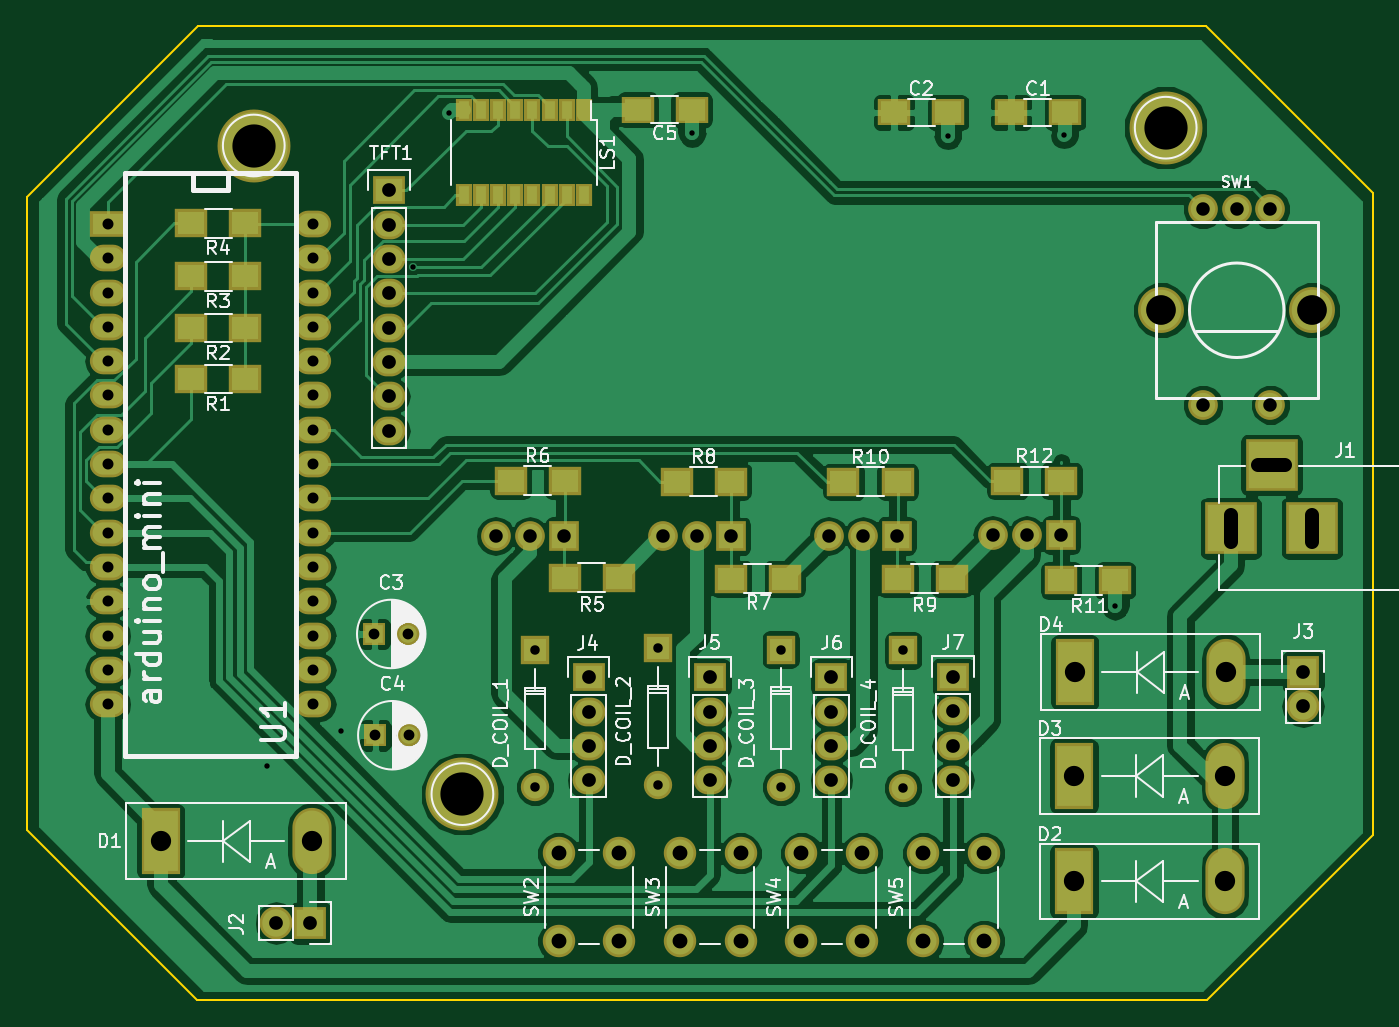
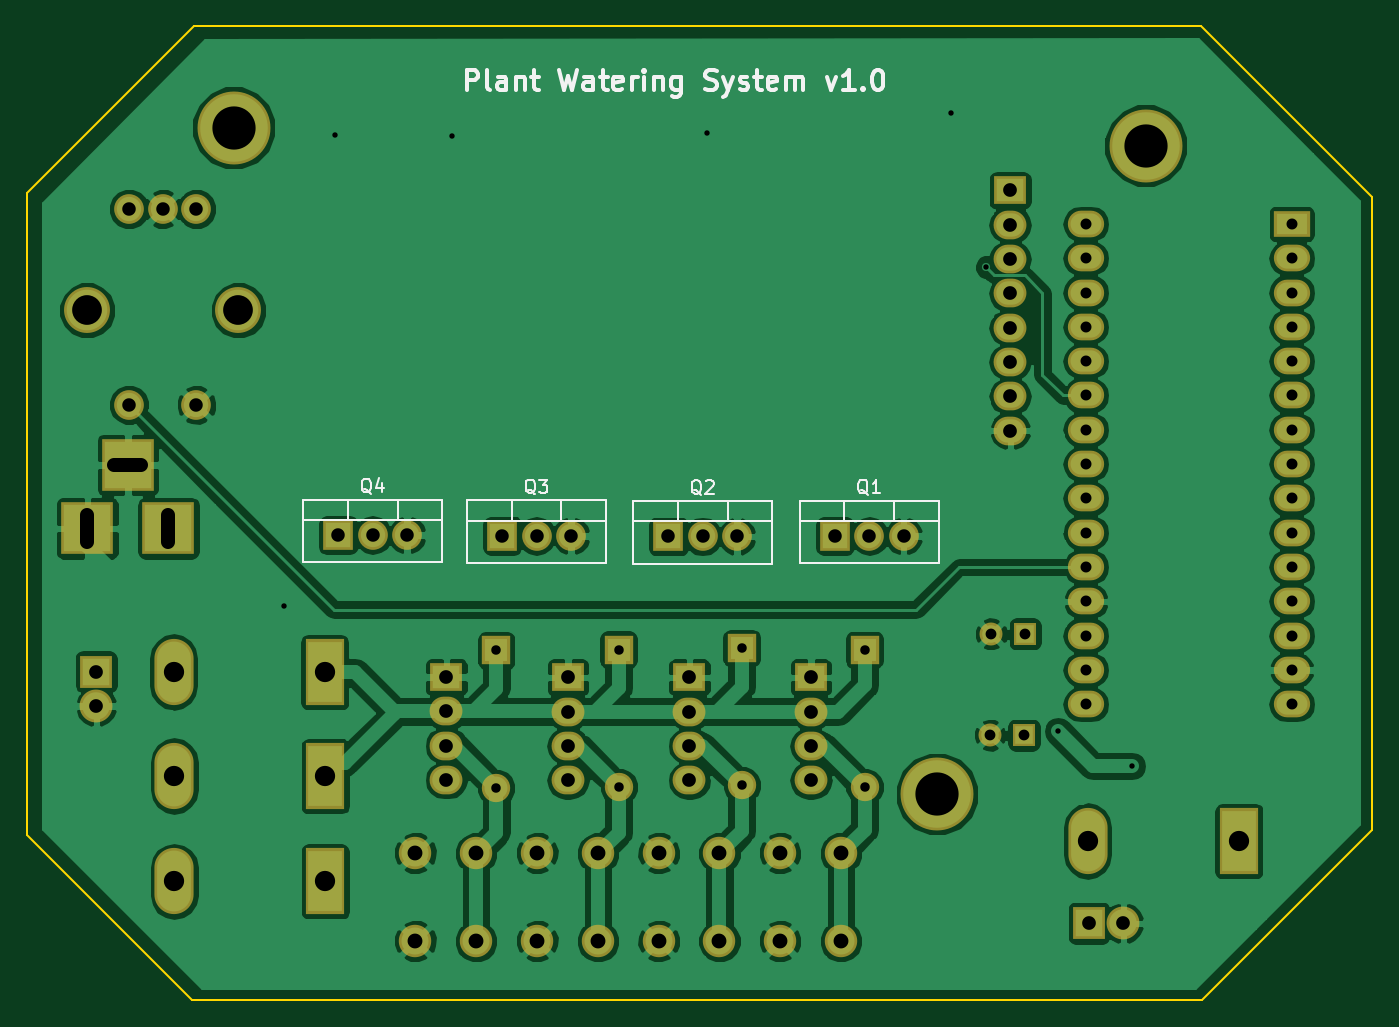
Circuit board: 8 layer files. Board 99.6 x 72.1 mm.
- bottom_copper: WateringSystem-B.Cu.gbl (129470 bytes)
- bottom_mask: WateringSystem-B.Mask.gbs (3999 bytes)
- bottom_silk: WateringSystem-B.SilkS.gbo (11097 bytes)
- outline: WateringSystem-Edge.Cuts.gm1 (689 bytes)
- top_copper: WateringSystem-F.Cu.gtl (109279 bytes)
- top_mask: WateringSystem-F.Mask.gts (5243 bytes)
- top_silk: WateringSystem-F.SilkS.gto (47676 bytes)
- drill: WateringSystem.drl (2152 bytes)

=== bottom_copper: WateringSystem-B.Cu.gbl (129470 bytes, source omitted) ===
=== bottom_mask: WateringSystem-B.Mask.gbs ===
G04 #@! TF.FileFunction,Soldermask,Bot*
%FSLAX46Y46*%
G04 Gerber Fmt 4.6, Leading zero omitted, Abs format (unit mm)*
G04 Created by KiCad (PCBNEW 4.0.7) date 05/21/18 20:26:36*
%MOMM*%
%LPD*%
G01*
G04 APERTURE LIST*
%ADD10C,0.100000*%
%ADD11C,5.400000*%
%ADD12R,2.686000X1.974800*%
%ADD13O,2.686000X1.974800*%
%ADD14R,2.432000X2.127200*%
%ADD15O,2.432000X2.127200*%
%ADD16R,1.700000X1.700000*%
%ADD17C,1.700000*%
%ADD18R,2.899360X4.900880*%
%ADD19O,2.899360X4.900880*%
%ADD20C,2.099260*%
%ADD21R,2.099260X2.099260*%
%ADD22R,3.900000X3.900000*%
%ADD23R,2.432000X2.432000*%
%ADD24O,2.432000X2.432000*%
%ADD25R,2.200000X2.200000*%
%ADD26O,2.200000X2.200000*%
%ADD27C,2.200000*%
%ADD28C,3.400000*%
%ADD29C,2.400000*%
G04 APERTURE END LIST*
D10*
D11*
X131560000Y-83290000D03*
X79480000Y-132640000D03*
D12*
X53210000Y-90420000D03*
D13*
X53210000Y-92960000D03*
X53210000Y-95500000D03*
X53210000Y-98040000D03*
X53210000Y-100580000D03*
X53210000Y-103120000D03*
X53210000Y-105660000D03*
X53210000Y-108200000D03*
X53210000Y-110740000D03*
X53210000Y-113280000D03*
X53210000Y-115820000D03*
X53210000Y-118360000D03*
X53210000Y-120900000D03*
X53210000Y-123440000D03*
X53210000Y-125980000D03*
X68450000Y-125980000D03*
X68450000Y-123440000D03*
X68450000Y-120900000D03*
X68450000Y-118360000D03*
X68450000Y-115820000D03*
X68450000Y-113280000D03*
X68450000Y-110740000D03*
X68450000Y-108200000D03*
X68450000Y-105660000D03*
X68450000Y-103120000D03*
X68450000Y-100580000D03*
X68450000Y-98040000D03*
X68450000Y-95500000D03*
X68450000Y-92960000D03*
X68450000Y-90420000D03*
D14*
X74060000Y-87940000D03*
D15*
X74060000Y-90480000D03*
X74060000Y-93020000D03*
X74060000Y-95560000D03*
X74060000Y-98100000D03*
X74060000Y-100640000D03*
X74060000Y-103180000D03*
X74060000Y-105720000D03*
D16*
X72960000Y-120780000D03*
D17*
X75460000Y-120780000D03*
D16*
X73040000Y-128280000D03*
D17*
X75540000Y-128280000D03*
D18*
X57144000Y-136120000D03*
D19*
X68320000Y-136120000D03*
D18*
X124774920Y-139100000D03*
D19*
X135950920Y-139100000D03*
D18*
X124774920Y-131300000D03*
D19*
X135950920Y-131300000D03*
D18*
X124834920Y-123610000D03*
D19*
X136010920Y-123610000D03*
D20*
X84850000Y-132120000D03*
D21*
X84850000Y-121960000D03*
D20*
X93950000Y-131990000D03*
D21*
X93950000Y-121830000D03*
D20*
X103060000Y-132100000D03*
D21*
X103060000Y-121940000D03*
D20*
X112120000Y-132160000D03*
D21*
X112120000Y-122000000D03*
D22*
X136400000Y-112960000D03*
X142400000Y-112960000D03*
X139400000Y-108260000D03*
D23*
X68220000Y-142200000D03*
D24*
X65680000Y-142200000D03*
D23*
X141740000Y-123590000D03*
D24*
X141740000Y-126130000D03*
D14*
X88820000Y-124000000D03*
D15*
X88820000Y-126540000D03*
X88820000Y-129080000D03*
X88820000Y-131620000D03*
D14*
X97820000Y-124000000D03*
D15*
X97820000Y-126540000D03*
X97820000Y-129080000D03*
X97820000Y-131620000D03*
D14*
X106810000Y-124000000D03*
D15*
X106810000Y-126540000D03*
X106810000Y-129080000D03*
X106810000Y-131620000D03*
D14*
X115820000Y-123980000D03*
D15*
X115820000Y-126520000D03*
X115820000Y-129060000D03*
X115820000Y-131600000D03*
D25*
X87030000Y-113530000D03*
D26*
X84490000Y-113530000D03*
X81950000Y-113530000D03*
D25*
X99380000Y-113560000D03*
D26*
X96840000Y-113560000D03*
X94300000Y-113560000D03*
D25*
X111680000Y-113510000D03*
D26*
X109140000Y-113510000D03*
X106600000Y-113510000D03*
D25*
X123820000Y-113460000D03*
D26*
X121280000Y-113460000D03*
X118740000Y-113460000D03*
D27*
X139320000Y-103810000D03*
X139320000Y-89310000D03*
X136820000Y-89310000D03*
X134320000Y-89310000D03*
X134320000Y-103810000D03*
D28*
X131220000Y-96810000D03*
X142420000Y-96810000D03*
D29*
X91100000Y-143520000D03*
X86600000Y-143520000D03*
X91100000Y-137020000D03*
X86600000Y-137020000D03*
X100090000Y-143520000D03*
X95590000Y-143520000D03*
X100090000Y-137020000D03*
X95590000Y-137020000D03*
X109080000Y-143520000D03*
X104580000Y-143520000D03*
X109080000Y-137020000D03*
X104580000Y-137020000D03*
X118110000Y-143520000D03*
X113610000Y-143520000D03*
X118110000Y-137020000D03*
X113610000Y-137020000D03*
D11*
X64030000Y-84610000D03*
M02*

=== bottom_silk: WateringSystem-B.SilkS.gbo (11097 bytes, source omitted) ===
=== outline: WateringSystem-Edge.Cuts.gm1 ===
G04 #@! TF.FileFunction,Profile,NP*
%FSLAX46Y46*%
G04 Gerber Fmt 4.6, Leading zero omitted, Abs format (unit mm)*
G04 Created by KiCad (PCBNEW 4.0.7) date 05/21/18 20:26:36*
%MOMM*%
%LPD*%
G01*
G04 APERTURE LIST*
%ADD10C,0.100000*%
%ADD11C,0.150000*%
G04 APERTURE END LIST*
D10*
D11*
X146880000Y-135640000D02*
X134640000Y-147880000D01*
X47249997Y-135279997D02*
X59850000Y-147880000D01*
X146880000Y-88120000D02*
X134509984Y-75749984D01*
X47250000Y-88400000D02*
X59900000Y-75750000D01*
X47250000Y-135280000D02*
X47250000Y-88400000D01*
X134642673Y-147880000D02*
X59850000Y-147880000D01*
X146880000Y-88120000D02*
X146880000Y-135640009D01*
X59900000Y-75750000D02*
X134510000Y-75750000D01*
M02*

=== top_copper: WateringSystem-F.Cu.gtl (109279 bytes, source omitted) ===
=== top_mask: WateringSystem-F.Mask.gts ===
G04 #@! TF.FileFunction,Soldermask,Top*
%FSLAX46Y46*%
G04 Gerber Fmt 4.6, Leading zero omitted, Abs format (unit mm)*
G04 Created by KiCad (PCBNEW 4.0.7) date 05/21/18 20:26:36*
%MOMM*%
%LPD*%
G01*
G04 APERTURE LIST*
%ADD10C,0.100000*%
%ADD11C,5.400000*%
%ADD12R,2.400000X2.100000*%
%ADD13R,2.686000X1.974800*%
%ADD14O,2.686000X1.974800*%
%ADD15R,2.432000X2.127200*%
%ADD16O,2.432000X2.127200*%
%ADD17R,2.400000X2.000000*%
%ADD18R,1.700000X1.700000*%
%ADD19C,1.700000*%
%ADD20R,2.899360X4.900880*%
%ADD21O,2.899360X4.900880*%
%ADD22C,2.099260*%
%ADD23R,2.099260X2.099260*%
%ADD24R,3.900000X3.900000*%
%ADD25R,2.432000X2.432000*%
%ADD26O,2.432000X2.432000*%
%ADD27R,1.200000X1.700000*%
%ADD28R,2.200000X2.200000*%
%ADD29O,2.200000X2.200000*%
%ADD30C,2.200000*%
%ADD31C,3.400000*%
%ADD32C,2.400000*%
G04 APERTURE END LIST*
D10*
D11*
X131560000Y-83290000D03*
X79480000Y-132640000D03*
D12*
X127820000Y-116810000D03*
X123820000Y-116810000D03*
D13*
X53210000Y-90420000D03*
D14*
X53210000Y-92960000D03*
X53210000Y-95500000D03*
X53210000Y-98040000D03*
X53210000Y-100580000D03*
X53210000Y-103120000D03*
X53210000Y-105660000D03*
X53210000Y-108200000D03*
X53210000Y-110740000D03*
X53210000Y-113280000D03*
X53210000Y-115820000D03*
X53210000Y-118360000D03*
X53210000Y-120900000D03*
X53210000Y-123440000D03*
X53210000Y-125980000D03*
X68450000Y-125980000D03*
X68450000Y-123440000D03*
X68450000Y-120900000D03*
X68450000Y-118360000D03*
X68450000Y-115820000D03*
X68450000Y-113280000D03*
X68450000Y-110740000D03*
X68450000Y-108200000D03*
X68450000Y-105660000D03*
X68450000Y-103120000D03*
X68450000Y-100580000D03*
X68450000Y-98040000D03*
X68450000Y-95500000D03*
X68450000Y-92960000D03*
X68450000Y-90420000D03*
D15*
X74060000Y-87940000D03*
D16*
X74060000Y-90480000D03*
X74060000Y-93020000D03*
X74060000Y-95560000D03*
X74060000Y-98100000D03*
X74060000Y-100640000D03*
X74060000Y-103180000D03*
X74060000Y-105720000D03*
D17*
X120100000Y-82160000D03*
X124100000Y-82160000D03*
X111450000Y-82160000D03*
X115450000Y-82160000D03*
D18*
X72960000Y-120780000D03*
D19*
X75460000Y-120780000D03*
D18*
X73040000Y-128280000D03*
D19*
X75540000Y-128280000D03*
D17*
X96460000Y-81950000D03*
X92460000Y-81950000D03*
D20*
X57144000Y-136120000D03*
D21*
X68320000Y-136120000D03*
D20*
X124774920Y-139100000D03*
D21*
X135950920Y-139100000D03*
D20*
X124774920Y-131300000D03*
D21*
X135950920Y-131300000D03*
D20*
X124834920Y-123610000D03*
D21*
X136010920Y-123610000D03*
D22*
X84850000Y-132120000D03*
D23*
X84850000Y-121960000D03*
D22*
X93950000Y-131990000D03*
D23*
X93950000Y-121830000D03*
D22*
X103060000Y-132100000D03*
D23*
X103060000Y-121940000D03*
D22*
X112120000Y-132160000D03*
D23*
X112120000Y-122000000D03*
D24*
X136400000Y-112960000D03*
X142400000Y-112960000D03*
X139400000Y-108260000D03*
D25*
X68220000Y-142200000D03*
D26*
X65680000Y-142200000D03*
D25*
X141740000Y-123590000D03*
D26*
X141740000Y-126130000D03*
D15*
X88820000Y-124000000D03*
D16*
X88820000Y-126540000D03*
X88820000Y-129080000D03*
X88820000Y-131620000D03*
D15*
X97820000Y-124000000D03*
D16*
X97820000Y-126540000D03*
X97820000Y-129080000D03*
X97820000Y-131620000D03*
D15*
X106810000Y-124000000D03*
D16*
X106810000Y-126540000D03*
X106810000Y-129080000D03*
X106810000Y-131620000D03*
D15*
X115820000Y-123980000D03*
D16*
X115820000Y-126520000D03*
X115820000Y-129060000D03*
X115820000Y-131600000D03*
D27*
X88470000Y-81990000D03*
X87190000Y-81990000D03*
X85930000Y-81990000D03*
X84660000Y-81990000D03*
X83380000Y-81990000D03*
X82110000Y-81990000D03*
X80850000Y-81990000D03*
X79570000Y-81990000D03*
X79570000Y-88290000D03*
X80850000Y-88290000D03*
X82110000Y-88290000D03*
X83380000Y-88290000D03*
X84660000Y-88290000D03*
X85930000Y-88290000D03*
X87190000Y-88290000D03*
X88470000Y-88290000D03*
D28*
X87030000Y-113530000D03*
D29*
X84490000Y-113530000D03*
X81950000Y-113530000D03*
D28*
X99380000Y-113560000D03*
D29*
X96840000Y-113560000D03*
X94300000Y-113560000D03*
D28*
X111680000Y-113510000D03*
D29*
X109140000Y-113510000D03*
X106600000Y-113510000D03*
D28*
X123820000Y-113460000D03*
D29*
X121280000Y-113460000D03*
X118740000Y-113460000D03*
D12*
X63390000Y-101900000D03*
X59390000Y-101900000D03*
X63390000Y-98120000D03*
X59390000Y-98120000D03*
X63390000Y-94300000D03*
X59390000Y-94300000D03*
X63390000Y-90360000D03*
X59390000Y-90360000D03*
X91070000Y-116600000D03*
X87070000Y-116600000D03*
X83050000Y-109440000D03*
X87050000Y-109440000D03*
X103360000Y-116700000D03*
X99360000Y-116700000D03*
X95360000Y-109500000D03*
X99360000Y-109500000D03*
X115700000Y-116700000D03*
X111700000Y-116700000D03*
X107700000Y-109520000D03*
X111700000Y-109520000D03*
X119830000Y-109450000D03*
X123830000Y-109450000D03*
D30*
X139320000Y-103810000D03*
X139320000Y-89310000D03*
X136820000Y-89310000D03*
X134320000Y-89310000D03*
X134320000Y-103810000D03*
D31*
X131220000Y-96810000D03*
X142420000Y-96810000D03*
D32*
X91100000Y-143520000D03*
X86600000Y-143520000D03*
X91100000Y-137020000D03*
X86600000Y-137020000D03*
X100090000Y-143520000D03*
X95590000Y-143520000D03*
X100090000Y-137020000D03*
X95590000Y-137020000D03*
X109080000Y-143520000D03*
X104580000Y-143520000D03*
X109080000Y-137020000D03*
X104580000Y-137020000D03*
X118110000Y-143520000D03*
X113610000Y-143520000D03*
X118110000Y-137020000D03*
X113610000Y-137020000D03*
D11*
X64030000Y-84610000D03*
M02*

=== top_silk: WateringSystem-F.SilkS.gto (47676 bytes, source omitted) ===
=== drill: WateringSystem.drl ===
M48
METRIC,TZ
T1C0.400
T2C0.701
T3C0.800
T4C0.813
T5C1.000
T6C1.016
T7C1.100
T8C1.501
T9C2.200
T10C3.200
%
G90
G05
T1
X65040Y-130570
X70520Y-127980
X75830Y-93610
X78460Y-82230
X96500Y-83710
X115420Y-83900
X124050Y-83820
X127810Y-118730
T2
X84850Y-121960
X84850Y-132120
X93950Y-121830
X93950Y-131990
X103060Y-121940
X103060Y-132100
X112120Y-122000
X112120Y-132160
T3
X72960Y-120780
X73040Y-128280
X75460Y-120780
X75540Y-128280
T4
X53210Y-90420
X53210Y-92960
X53210Y-95500
X53210Y-98040
X53210Y-100580
X53210Y-103120
X53210Y-105660
X53210Y-108200
X53210Y-110740
X53210Y-113280
X53210Y-115820
X53210Y-118360
X53210Y-120900
X53210Y-123440
X53210Y-125980
X68450Y-90420
X68450Y-92960
X68450Y-95500
X68450Y-98040
X68450Y-100580
X68450Y-103120
X68450Y-105660
X68450Y-108200
X68450Y-110740
X68450Y-113280
X68450Y-115820
X68450Y-118360
X68450Y-120900
X68450Y-123440
X68450Y-125980
T5
X81950Y-113530
X84490Y-113530
X87030Y-113530
X94300Y-113560
X96840Y-113560
X99380Y-113560
X106600Y-113510
X109140Y-113510
X111680Y-113510
X118740Y-113460
X121280Y-113460
X123820Y-113460
X134320Y-89310
X134320Y-103810
X136820Y-89310
X139320Y-89310
X139320Y-103810
T6
X65680Y-142200
X68220Y-142200
X74060Y-87940
X74060Y-90480
X74060Y-93020
X74060Y-95560
X74060Y-98100
X74060Y-100640
X74060Y-103180
X74060Y-105720
X88820Y-124000
X88820Y-126540
X88820Y-129080
X88820Y-131620
X97820Y-124000
X97820Y-126540
X97820Y-129080
X97820Y-131620
X106810Y-124000
X106810Y-126540
X106810Y-129080
X106810Y-131620
X115820Y-123980
X115820Y-126520
X115820Y-129060
X115820Y-131600
X141740Y-123590
X141740Y-126130
T7
X86600Y-137020
X86600Y-143520
X91100Y-137020
X91100Y-143520
X95590Y-137020
X95590Y-143520
X100090Y-137020
X100090Y-143520
X104580Y-137020
X104580Y-143520
X109080Y-137020
X109080Y-143520
X113610Y-137020
X113610Y-143520
X118110Y-137020
X118110Y-143520
T8
X57144Y-136120
X68320Y-136120
X124775Y-131300
X124775Y-139100
X124835Y-123610
X135951Y-131300
X135951Y-139100
X136011Y-123610
T9
X131220Y-96810
X142420Y-96810
T10
X64030Y-84610
X79480Y-132640
X131560Y-83290
T5
X136400Y-113960G85X136400Y-111960
G05
X140400Y-108260G85X138400Y-108260
G05
X142400Y-113960G85X142400Y-111960
G05
T0
M30

